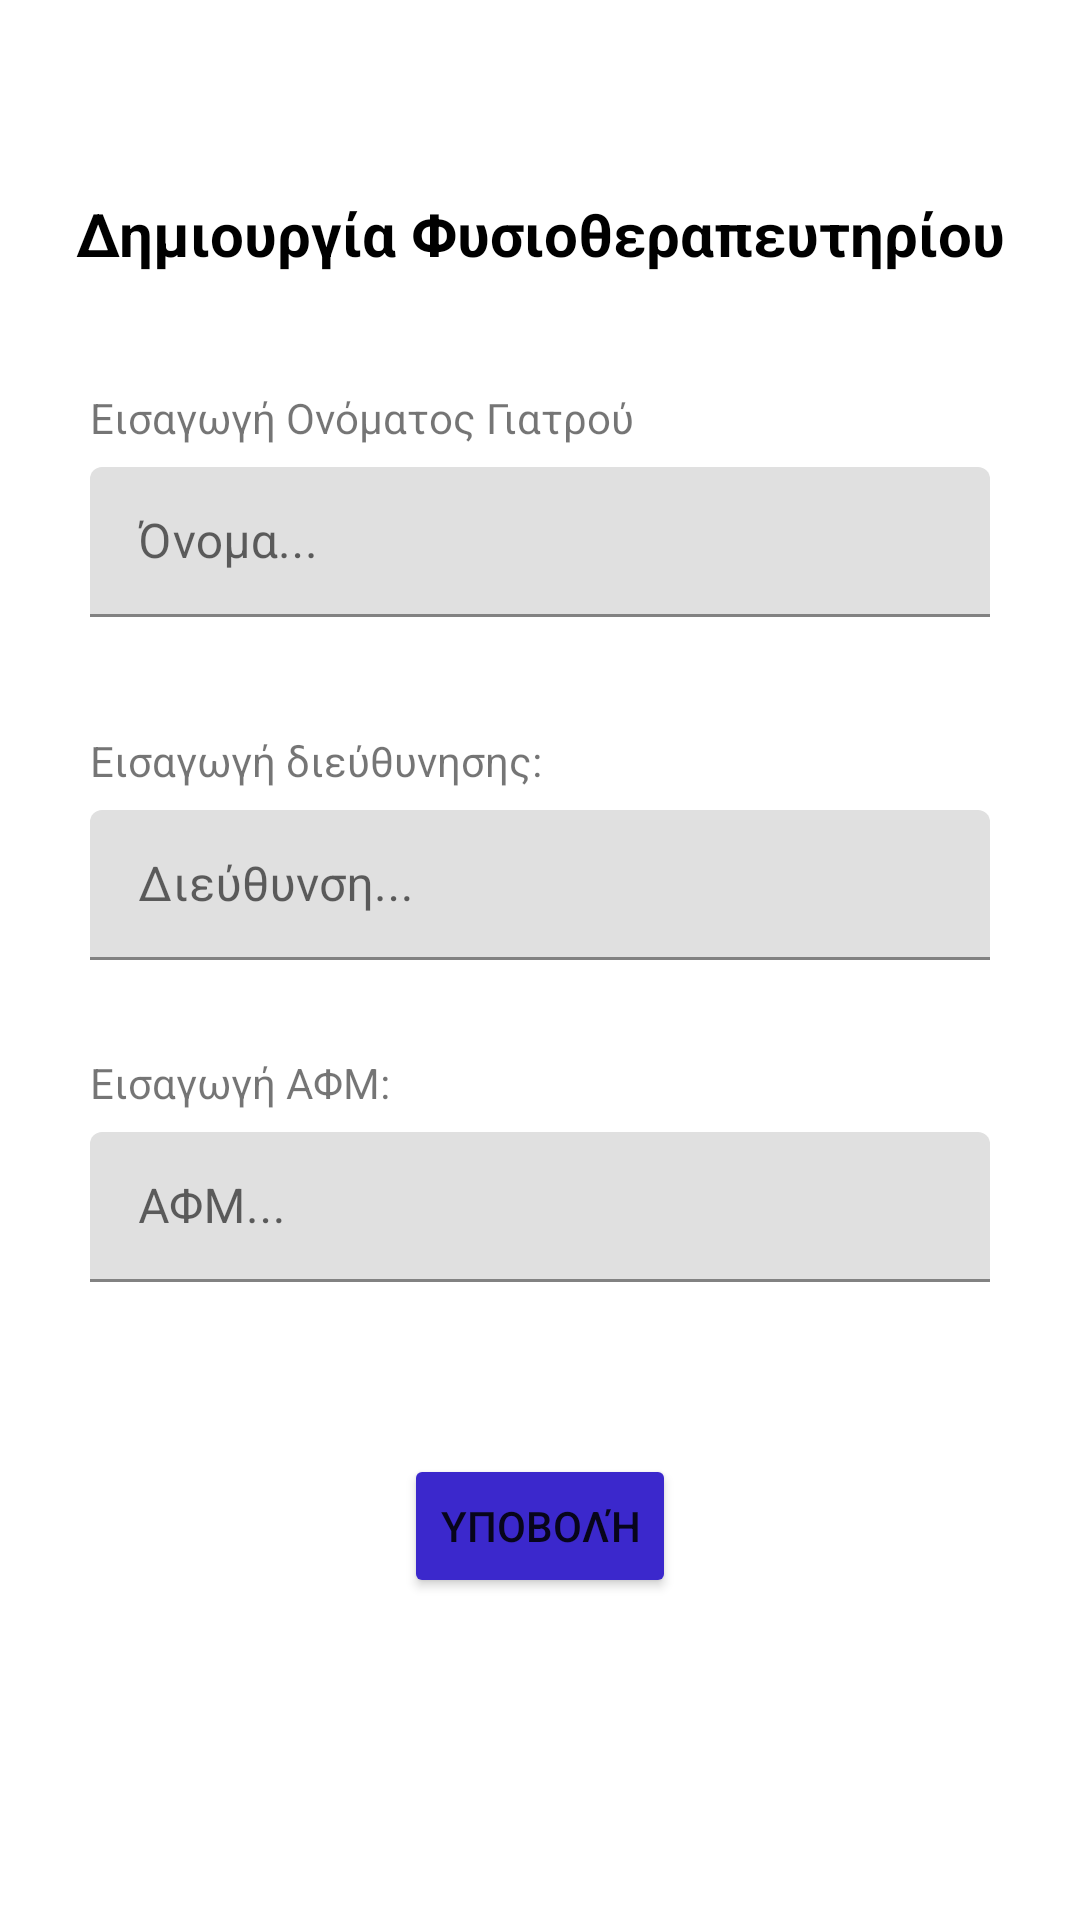

The Android layout XML behind this screen, and the referenced resources:
<!-- AndroidManifest.xml: application theme Theme.Physiohut -->
<!-- res/layout/fragment_r1.xml -->
<?xml version="1.0" encoding="utf-8"?>
<FrameLayout xmlns:android="http://schemas.android.com/apk/res/android"
    xmlns:app="http://schemas.android.com/apk/res-auto"
    xmlns:tools="http://schemas.android.com/tools"
    android:layout_width="match_parent"
    android:layout_height="match_parent"
    tools:context=".R1.R1Fragment">

    <androidx.constraintlayout.widget.ConstraintLayout
        android:layout_width="match_parent"
        android:layout_height="match_parent">

        <TextView
            android:id="@+id/createclinictitle"
            android:layout_width="wrap_content"
            android:layout_height="wrap_content"
            android:text="@string/create_clinic"
            android:textColor="@color/black"
            android:textSize="20sp"
            android:textStyle="bold"
            app:layout_constraintBottom_toTopOf="@+id/nameinputlayout"
            app:layout_constraintEnd_toEndOf="parent"
            app:layout_constraintStart_toStartOf="parent"
            app:layout_constraintTop_toTopOf="parent" />

        <TextView
            android:id="@+id/nameinputtext"
            android:layout_width="wrap_content"
            android:layout_height="wrap_content"
            android:layout_marginBottom="7dp"
            android:text="@string/input_doctor_psf"
            app:layout_constraintBottom_toTopOf="@+id/nameinputlayout"
            app:layout_constraintStart_toStartOf="@+id/nameinputlayout" />

        <com.google.android.material.textfield.TextInputLayout
            android:id="@+id/nameinputlayout"
            android:layout_width="300dp"
            android:layout_height="50dp"
            app:layout_constraintBottom_toTopOf="@+id/addressinputlayout"
            app:layout_constraintEnd_toEndOf="parent"
            app:layout_constraintStart_toStartOf="parent"
            app:layout_constraintTop_toBottomOf="@+id/createclinictitle">

            <com.google.android.material.textfield.TextInputEditText
                android:id="@+id/nameinput"
                android:layout_width="300dp"
                android:layout_height="50dp"
                android:hint="Όνομα..." />
        </com.google.android.material.textfield.TextInputLayout>

        <TextView
            android:id="@+id/afminputtext"
            android:layout_width="wrap_content"
            android:layout_height="wrap_content"
            android:layout_marginBottom="7dp"
            android:text="@string/input_afm"
            app:layout_constraintBottom_toTopOf="@+id/afminputlayout"
            app:layout_constraintStart_toStartOf="@+id/afminputlayout" />

        <TextView
            android:id="@+id/addressinputtext"
            android:layout_width="wrap_content"
            android:layout_height="wrap_content"
            android:layout_marginBottom="7dp"
            android:text="@string/input_address"
            app:layout_constraintBottom_toTopOf="@+id/addressinputlayout"
            app:layout_constraintStart_toStartOf="@+id/addressinputlayout" />

        <com.google.android.material.textfield.TextInputLayout
            android:id="@+id/afminputlayout"
            android:layout_width="300dp"
            android:layout_height="50dp"
            app:layout_constraintBottom_toTopOf="@+id/clinicsubmitbutton"
            app:layout_constraintEnd_toEndOf="parent"
            app:layout_constraintStart_toStartOf="parent"
            app:layout_constraintTop_toBottomOf="@+id/addressinputlayout">

            <com.google.android.material.textfield.TextInputEditText
                android:id="@+id/afminput"
                android:layout_width="300dp"
                android:layout_height="50dp"
                android:digits="0123456789"
                android:hint="ΑΦΜ..." />
        </com.google.android.material.textfield.TextInputLayout>

        <com.google.android.material.textfield.TextInputLayout
            android:id="@+id/addressinputlayout"
            android:layout_width="300dp"
            android:layout_height="50dp"
            android:layout_marginBottom="50dp"
            app:layout_constraintBottom_toBottomOf="parent"
            app:layout_constraintEnd_toEndOf="parent"
            app:layout_constraintStart_toStartOf="parent"
            app:layout_constraintTop_toTopOf="parent">

            <com.google.android.material.textfield.TextInputEditText
                android:id="@+id/addressinput"
                android:layout_width="300dp"
                android:layout_height="50dp"
                android:hint="Διεύθυνση..." />
        </com.google.android.material.textfield.TextInputLayout>

        <Button
            android:id="@+id/clinicsubmitbutton"
            android:layout_width="wrap_content"
            android:layout_height="wrap_content"
            android:layout_marginBottom="50dp"
            android:backgroundTint="@color/button"
            android:text="@string/btn_submit_text"
            app:layout_constraintBottom_toBottomOf="parent"
            app:layout_constraintEnd_toEndOf="parent"
            app:layout_constraintStart_toStartOf="parent"
            app:layout_constraintTop_toBottomOf="@+id/afminputlayout" />

    </androidx.constraintlayout.widget.ConstraintLayout>

</FrameLayout>
<!-- resources referenced by this layout -->
<resources>
  <color name="black">#FF000000</color>
  <color name="button">#3B28CC</color>
  <string name="btn_submit_text">Υποβολή</string>
  <string name="create_clinic">Δημιουργία Φυσιοθεραπευτηρίου</string>
  <string name="input_address">Εισαγωγή διεύθυνησης:</string>
  <string name="input_afm">Εισαγωγή ΑΦΜ:</string>
  <string name="input_doctor_psf">Εισαγωγή Ονόματος Γιατρού</string>
  <style name="Theme.Physiohut" parent="Theme.MaterialComponents.DayNight.DarkActionBar">
          
          <item name="colorPrimary">@color/primary</item>
          <item name="colorPrimaryVariant">@color/purple_700</item>
          <item name="colorOnPrimary">@color/white</item>
          
          <item name="colorSecondary">@color/teal_200</item>
          <item name="colorSecondaryVariant">@color/teal_700</item>
          <item name="colorOnSecondary">@color/black</item>
          
          <item name="android:statusBarColor">?attr/colorPrimaryVariant</item>
          
      </style>
  <color name="primary">#2667FF</color>
  <color name="purple_700">#FF3700B3</color>
  <color name="white">#FFFFFFFF</color>
  <color name="teal_200">#FF03DAC5</color>
  <color name="teal_700">#FF018786</color>
</resources>
